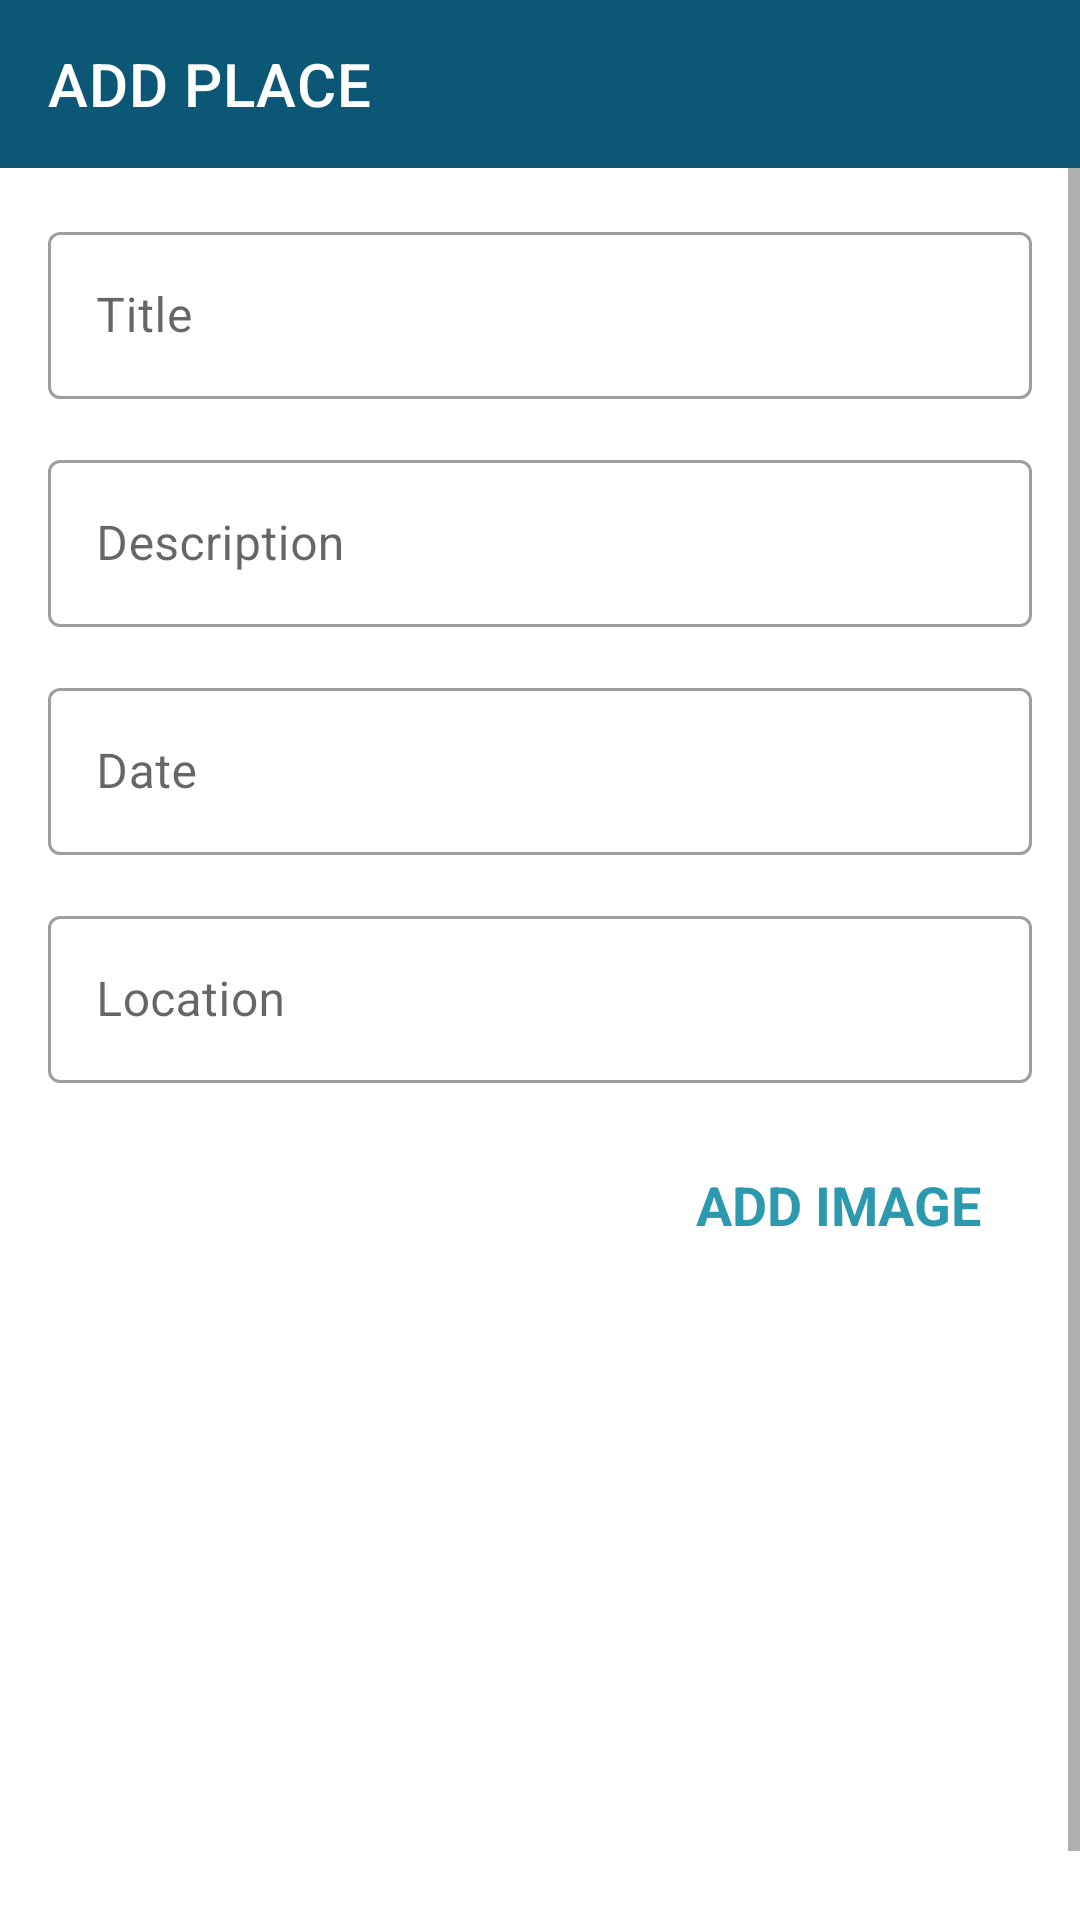

This screen was rendered from an Android layout file. Write that file and the resources it references.
<!-- AndroidManifest.xml: activity theme CustomNoActionBarTheme -->
<!-- res/layout/activity_add_happy_place.xml -->
<?xml version="1.0" encoding="utf-8"?>
<androidx.constraintlayout.widget.ConstraintLayout xmlns:android="http://schemas.android.com/apk/res/android"
    xmlns:app="http://schemas.android.com/apk/res-auto"
    xmlns:tools="http://schemas.android.com/tools"
    android:layout_width="match_parent"
    android:layout_height="match_parent"
    tools:context=".activities.AddHappyPlaceActivity">

    <androidx.appcompat.widget.Toolbar
        android:id="@+id/toolbar_add_place"
        android:background="@color/colorPrimary"
        android:layout_width="match_parent"
        android:layout_height="?attr/actionBarSize"
        android:theme="@style/CustomToolBarStyle"
        app:layout_constraintStart_toStartOf="parent"
        app:layout_constraintTop_toTopOf="parent"
        app:layout_constraintEnd_toEndOf="parent"
        app:title="ADD PLACE"
        />

    <ScrollView
        android:id="@+id/sv_main"
        android:layout_width="match_parent"
        android:layout_height="0dp"
        android:fillViewport="true"
        app:layout_constraintStart_toStartOf="parent"
        app:layout_constraintEnd_toEndOf="parent"
        app:layout_constraintBottom_toBottomOf="parent"
        app:layout_constraintTop_toBottomOf="@+id/toolbar_add_place"
        >
        <androidx.constraintlayout.widget.ConstraintLayout
            android:layout_width="match_parent"
            android:layout_height="match_parent"
            android:padding="@dimen/main_content_padding">

            <com.google.android.material.textfield.TextInputLayout
                android:id="@+id/til_title"
                style="@style/Widget.MaterialComponents.TextInputLayout.OutlinedBox"
                android:layout_width="match_parent"
                android:layout_height="wrap_content"
                app:layout_constraintEnd_toEndOf="parent"
                app:layout_constraintStart_toStartOf="parent"
                app:layout_constraintTop_toTopOf="parent"
                >
                <androidx.appcompat.widget.AppCompatEditText
                    android:id="@+id/et_title"
                    android:layout_width="match_parent"
                    android:layout_height="wrap_content"
                    android:hint="@string/edit_text_hint_title"
                    android:inputType="textCapWords"
                    android:textColor="@color/primary_text_color"
                    android:textColorHint="@color/secondary_text_color"
                    android:textSize="@dimen/edit_text_text_size"
                    />
            </com.google.android.material.textfield.TextInputLayout>
            <com.google.android.material.textfield.TextInputLayout
                android:id="@+id/til_description"
                style="@style/Widget.MaterialComponents.TextInputLayout.OutlinedBox"
                android:layout_width="match_parent"
                android:layout_height="wrap_content"
                android:layout_marginTop="@dimen/add_screen_til_marginTop"
                app:layout_constraintEnd_toEndOf="parent"
                app:layout_constraintStart_toStartOf="parent"
                app:layout_constraintTop_toBottomOf="@+id/til_title"
                >
                <androidx.appcompat.widget.AppCompatEditText
                    android:id="@+id/et_description"
                    android:layout_width="match_parent"
                    android:layout_height="wrap_content"
                    android:inputType="textCapSentences"
                    android:textColorLink="@color/primary_text_color"
                    android:textColorHint="@color/secondary_text_color"
                    android:textSize="@dimen/edit_text_text_size"
                    android:hint="@string/edit_text_hint_description"/>
            </com.google.android.material.textfield.TextInputLayout>

            <com.google.android.material.textfield.TextInputLayout
                android:id="@+id/til_date"
                style="@style/Widget.MaterialComponents.TextInputLayout.OutlinedBox"
                android:layout_width="match_parent"
                android:layout_height="wrap_content"
                android:layout_marginTop="@dimen/add_screen_til_marginTop"
                app:layout_constraintEnd_toEndOf="parent"
                app:layout_constraintStart_toStartOf="parent"
                app:layout_constraintTop_toBottomOf="@id/til_description"
                >
                <androidx.appcompat.widget.AppCompatEditText
                    android:id="@+id/et_date"
                    android:layout_width="match_parent"
                    android:layout_height="wrap_content"
                    android:hint="@string/edit_text_hint_date"
                    android:textColor="@color/primary_text_color"
                    android:textColorHint="@color/secondary_text_color"
                    android:inputType="text"
                    android:focusable="false"
                    android:focusableInTouchMode="false"
                    android:textSize="@dimen/edit_text_text_size"/>

            </com.google.android.material.textfield.TextInputLayout>

            <com.google.android.material.textfield.TextInputLayout
                android:id="@+id/til_location"
                style="@style/Widget.MaterialComponents.TextInputLayout.OutlinedBox"
                android:layout_width="match_parent"
                android:layout_height="wrap_content"
                android:layout_marginTop="@dimen/add_screen_til_marginTop"
                app:layout_constraintEnd_toEndOf="parent"
                app:layout_constraintStart_toStartOf="parent"
                app:layout_constraintTop_toBottomOf="@+id/til_date">

                <androidx.appcompat.widget.AppCompatEditText
                    android:id="@+id/et_location"
                    android:layout_width="match_parent"
                    android:layout_height="wrap_content"
                    android:hint="@string/edit_text_hint_location"
                    android:inputType="text"
                    android:textColor="@color/primary_text_color"
                    android:textColorHint="@color/secondary_text_color"
                    android:textSize="@dimen/edit_text_text_size" />
            </com.google.android.material.textfield.TextInputLayout>

            <androidx.appcompat.widget.AppCompatImageView
                android:id="@+id/iv_place_image"
                android:layout_width="@dimen/add_screen_place_image_size"
                android:layout_height="@dimen/add_screen_place_image_size"
                android:background="@drawable/shape_image_view_border"
                android:padding="@dimen/add_screen_place_image_padding"
                android:scaleType="centerCrop"
                android:src="@drawable/add_screen_image_placeholder"
                android:layout_marginTop="@dimen/add_screen_place_image_marginTop"
                app:layout_constraintHorizontal_bias="0.0"
                app:layout_constraintEnd_toEndOf="parent"
                app:layout_constraintStart_toStartOf="parent"
                app:layout_constraintTop_toBottomOf="@id/til_location"
                />
            <TextView
                android:id="@+id/tv_add_image"
                android:layout_width="wrap_content"
                android:layout_height="wrap_content"
                android:layout_marginTop="@dimen/add_screen_place_image_marginTop"
                android:background="?attr/selectableItemBackground"
                android:gravity="center"
                android:padding="@dimen/add_screen_text_add_image_padding"
                android:text="@string/text_add_image"
                android:textColor="@color/colorAccent"
                android:textSize="@dimen/add_screen_text_add_image_textSize"
                android:textStyle="bold"
                app:layout_constraintBottom_toTopOf="@+id/btn_save"
                app:layout_constraintEnd_toEndOf="parent"
                app:layout_constraintHorizontal_bias="0.45"
                app:layout_constraintStart_toEndOf="@+id/iv_place_image"
                app:layout_constraintTop_toBottomOf="@+id/til_location"
                app:layout_constraintVertical_bias="0.019"
                />
            <Button
                android:id="@+id/btn_save"
                android:layout_width="match_parent"
                android:layout_height="wrap_content"
                android:background="@drawable/shape_btn_rounded"
                android:backgroundTint="@color/colorPrimaryDark"
                android:gravity="center"
                android:layout_marginTop="@dimen/add_screen_btn_save_marginTop"
                android:paddingTop="@dimen/add_screen_btn_save_paddingTop"
                android:paddingBottom="@dimen/add_screen_btn_save_paddingTop"
                android:text="@string/btn_text_save"
                android:textSize="@dimen/btn_text_size"
                android:textColor="@color/white"
                app:layout_constraintTop_toBottomOf="@id/iv_place_image"
                app:layout_constraintEnd_toEndOf="parent"
                app:layout_constraintStart_toStartOf="parent"/>
        </androidx.constraintlayout.widget.ConstraintLayout>
    </ScrollView>
</androidx.constraintlayout.widget.ConstraintLayout>
<!-- resources referenced by this layout -->
<resources>
  <color name="colorAccent">#2D99AE</color>
  <color name="colorPrimary">#0C5776</color>
  <color name="colorPrimaryDark">#001C44</color>
  <color name="primary_text_color">#212121</color>
  <color name="secondary_text_color">#9AA2AF</color>
  <color name="white">#FFFFFFFF</color>
  <dimen name="add_screen_btn_save_marginTop">24dp</dimen>
  <dimen name="add_screen_btn_save_paddingTop">8dp</dimen>
  <dimen name="add_screen_place_image_marginTop">15dp</dimen>
  <dimen name="add_screen_place_image_padding">2dp</dimen>
  <dimen name="add_screen_place_image_size">200dp</dimen>
  <dimen name="add_screen_text_add_image_padding">10dp</dimen>
  <dimen name="add_screen_text_add_image_textSize">18sp</dimen>
  <dimen name="add_screen_til_marginTop">15dp</dimen>
  <dimen name="btn_text_size">18sp</dimen>
  <dimen name="edit_text_text_size">16sp</dimen>
  <dimen name="main_content_padding">16dp</dimen>
  <string name="btn_text_save">SAVE</string>
  <string name="edit_text_hint_date">Date</string>
  <string name="edit_text_hint_description">Description</string>
  <string name="edit_text_hint_location">Location</string>
  <string name="edit_text_hint_title">Title</string>
  <string name="text_add_image">ADD IMAGE</string>
  <style name="CustomToolBarStyle">
          
          <item name="android:textColorPrimary">#FFFFFF</item>
          
          <item name="android:colorControlNormal">@color/colorPrimaryLight</item>
      </style>
  <style name="CustomNoActionBarTheme" parent="@style/Theme.MaterialComponents.Light.NoActionBar">
          <item name="android:statusBarColor">@color/colorPrimaryDark</item>
      </style>
  <color name="colorPrimaryLight">#BCFEFE</color>
</resources>
